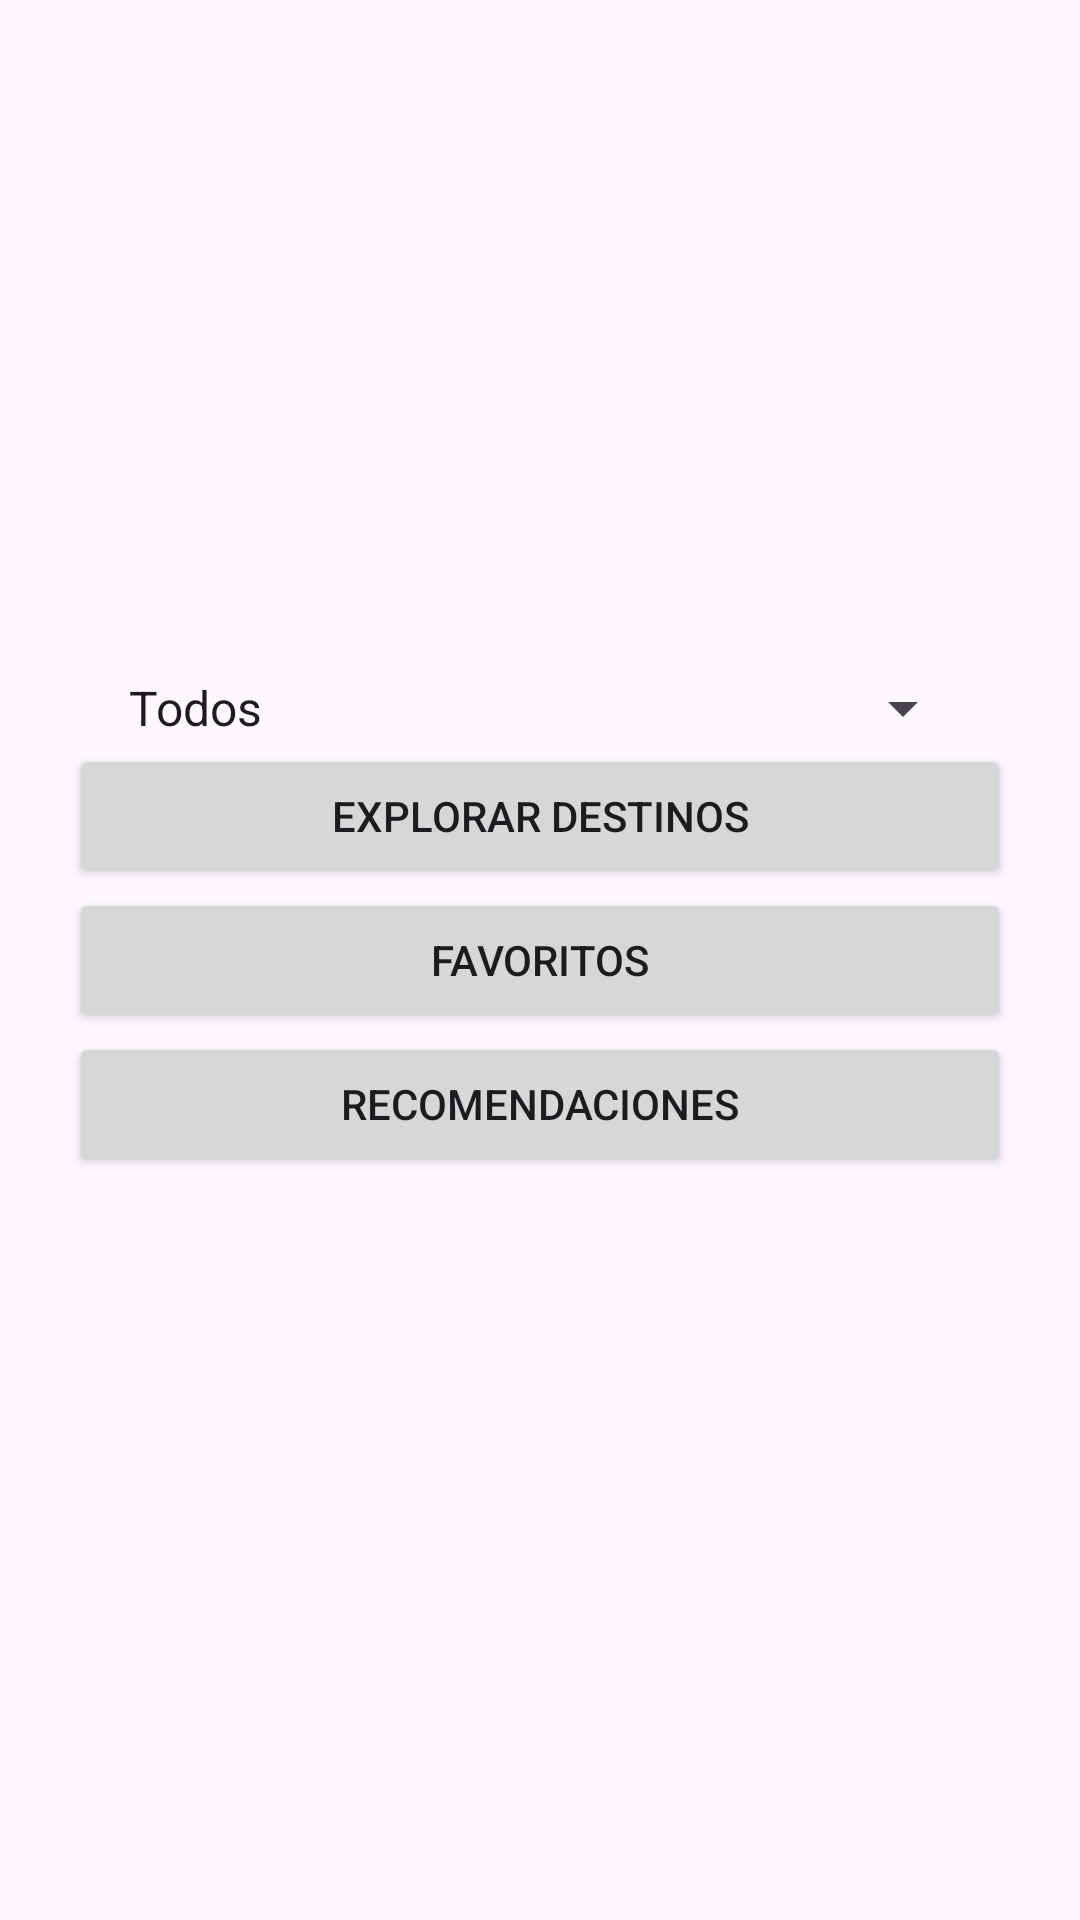

This screen was rendered from an Android layout file. Write that file and the resources it references.
<!-- AndroidManifest.xml: application theme Theme.Taller1CM -->
<!-- res/layout/activity_main.xml -->
<?xml version="1.0" encoding="utf-8"?>
<RelativeLayout xmlns:android="http://schemas.android.com/apk/res/android"
    xmlns:app="http://schemas.android.com/apk/res-auto"
    xmlns:tools="http://schemas.android.com/tools"
    android:id="@+id/main"
    android:layout_width="match_parent"
    android:layout_height="match_parent"
    tools:context=".MainActivity">


    <Spinner
        android:id="@+id/spinner1"
        android:layout_width="wrap_content"
        android:layout_height="wrap_content"
        android:layout_above="@+id/button1"
        android:layout_alignParentLeft="true"
        android:layout_alignParentRight="true"
        android:layout_marginLeft="35dp"
        android:layout_marginRight="35dp"
        android:layout_marginBottom="0dp"
        android:entries="@array/Categorias"
        />


    <Button
        android:id="@+id/button1"
        android:layout_width="328dp"
        android:layout_height="wrap_content"
        android:layout_above="@id/button2_Favoritos"
        android:layout_alignParentLeft="true"
        android:layout_alignParentRight="true"
        android:layout_marginLeft="23dp"
        android:layout_marginRight="23dp"
        android:text="@string/Boton1" />

    <Button
        android:id="@+id/button2_Favoritos"
        android:layout_width="360dp"
        android:layout_height="wrap_content"
        android:text="@string/Boton2"

        android:layout_alignParentLeft="true"
        android:layout_alignParentRight="true"
        android:layout_marginLeft="23dp"
        android:layout_marginRight="23dp"
        android:layout_centerVertical="true"

        />

    <Button
        android:id="@+id/button3_Recomendaciones"
        android:layout_width="360dp"
        android:layout_height="wrap_content"
        android:text="@string/Boton3"
        android:layout_below="@+id/button2_Favoritos"
        android:layout_alignParentLeft="true"
        android:layout_alignParentRight="true"
        android:layout_marginLeft="23dp"
        android:layout_marginRight="23dp"
        />



</RelativeLayout>
<!-- resources referenced by this layout -->
<resources>
  <string-array name="Categorias">
          <item>Todos</item>
          <item>Playas</item>
          <item>Montañas</item>
          <item>Ciudades Historicas</item>
          <item>Maravillas del Mundo</item>
          <item>Selvas</item>
      </string-array>
  <string name="Boton1">Explorar Destinos </string>
  <string name="Boton2">Favoritos </string>
  <string name="Boton3">Recomendaciones </string>
  <style name="Theme.Taller1CM" parent="Base.Theme.Taller1CM" />
  <style name="Base.Theme.Taller1CM" parent="Theme.Material3.DayNight.NoActionBar">
          
          
      </style>
</resources>
